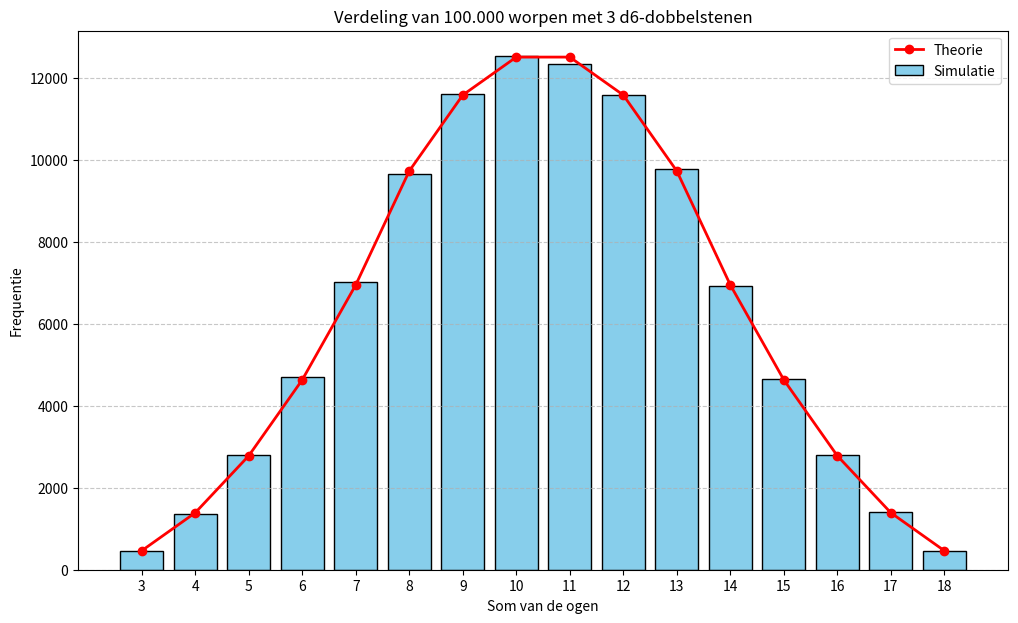

Here is the Python script that generated this plot:
#!/usr/bin/env python3
"""
Een Python-script om de kansverdeling van dobbelsteenworpen te simuleren.
"""

import argparse
import random
import numpy as np
from collections import Counter

# Probeer matplotlib te importeren en geef een duidelijke foutmelding als het niet lukt.
try:
    import matplotlib.pyplot as plt
except ImportError:
    print("Fout: De 'matplotlib' bibliotheek is niet gevonden.")
    print("Installeer deze met het commando: python3 -m pip install matplotlib")
    exit()

def simuleer_worpen(aantal_dobbelstenen, aantal_worpen, aantal_zijden):
    """
    Simuleert een serie worpen met een gegeven aantal dobbelstenen.

    Args:
        aantal_dobbelstenen (int): Het aantal dobbelstenen per worp.
        aantal_worpen (int): Het totale aantal worpen dat gesimuleerd wordt.
        aantal_zijden (int): Het aantal zijden van elke dobbelsteen.

    Returns:
        collections.Counter: Een object met de som van de worpen als sleutel
                             en de frequentie als waarde.
    """
    print(f"Simulatie gestart: {aantal_worpen:,} worpen met {aantal_dobbelstenen} d{aantal_zijden}-dobbelstenen...".replace(',', '.'))

    # Genereer alle worpen in één keer met NumPy voor hoge prestaties
    worpen = np.random.randint(1, aantal_zijden + 1, size=(aantal_worpen, aantal_dobbelstenen))
    # Tel de som per worp (langs de tweede as)
    sommen = np.sum(worpen, axis=1)
    # Counter telt automatisch hoe vaak elke unieke som voorkomt
    return Counter(sommen)

def toon_verdeling_tekstueel(resultaten, schaal=100):
    """Toont de verdeling als een eenvoudige tekstuele histogram."""
    print("\n--- Tekstuele Verdeling van de Resultaten ---")
    # Sorteer de resultaten op basis van de som (de sleutel)
    gesorteerde_resultaten = sorted(resultaten.items())

    # Vind de hoogste frequentie voor het schalen van de balken
    max_frequentie = 0
    if gesorteerde_resultaten:
        max_frequentie = max(item[1] for item in gesorteerde_resultaten)

    for som, frequentie in gesorteerde_resultaten:
        # Bereken de lengte van de visuele balk
        balk_lengte = int((frequentie / max_frequentie) * schaal) if max_frequentie > 0 else 0
        balk = '#' * balk_lengte
        print(f"Som {som:2d}: {frequentie:6d} keer | {balk}")

def bereken_theoretische_verdeling(aantal_dobbelstenen, aantal_zijden):
    """
    Berekent de exacte kansverdeling met behulp van convolutie.
    Geeft het aantal combinaties voor elke mogelijke som terug.
    Deze versie gebruikt NumPy voor efficiëntie.
    """
    # De verdeling van de combinaties voor 1 dobbelsteen.
    basis_verdeling = [1] * aantal_zijden

    # Startpunt voor de convolutie.
    huidige_verdeling = basis_verdeling

    # Voer de convolutie uit voor elke extra dobbelsteen
    for _ in range(1, aantal_dobbelstenen):
        huidige_verdeling = np.convolve(huidige_verdeling, basis_verdeling)

    # Converteer de lijst met combinaties naar een dictionary {som: combinaties}
    min_som = aantal_dobbelstenen
    return {i + min_som: combinaties for i, combinaties in enumerate(huidige_verdeling)}

def toon_verdeling_grafisch(simulatie_resultaten, aantal_dobbelstenen, aantal_worpen, aantal_zijden, theoretische_verdeling=None):
    """
    Toont de verdeling van de resultaten in een staafdiagram met matplotlib.
    Kan ook de theoretische verdeling als een lijn plotten.
    """
    # Sorteer de data op de som (sleutel) voor een logische grafiek
    gesorteerde_items = sorted(simulatie_resultaten.items())
    sommen = [item[0] for item in gesorteerde_items]
    frequenties = [item[1] for item in gesorteerde_items]

    # Maak de plot
    plt.figure(figsize=(12, 7))  # Maak de grafiek wat breder
    plt.bar(sommen, frequenties, color='skyblue', edgecolor='black', label='Simulatie')

    # Voeg titels en labels toe
    plt.title(f'Verdeling van {aantal_worpen:,} worpen met {aantal_dobbelstenen} d{aantal_zijden}-dobbelstenen'.replace(',', '.'))
    plt.xlabel('Som van de ogen')
    plt.ylabel('Frequentie')

    # Plot de theoretische verdeling als die is meegegeven
    if theoretische_verdeling:
        theoretische_sommen = sorted(theoretische_verdeling.keys())
        theoretische_combinaties = [theoretische_verdeling[s] for s in theoretische_sommen]

        # Schaal de theoretische data zodat deze vergelijkbaar is met de simulatie
        totaal_combinaties = sum(theoretische_combinaties)
        schaal_factor = aantal_worpen / totaal_combinaties
        geschaalde_frequenties = [c * schaal_factor for c in theoretische_combinaties]

        plt.plot(theoretische_sommen, geschaalde_frequenties, color='red', marker='o', linestyle='-', linewidth=2, label='Theorie')

    # Zorg ervoor dat alle integers op de x-as worden getoond
    min_som = aantal_dobbelstenen
    max_som = aantal_dobbelstenen * aantal_zijden
    # Als er veel mogelijke sommen zijn, toon niet elke tick om overlap te voorkomen
    if max_som - min_som < 35:
        plt.xticks(range(min_som, max_som + 1))
    else:
        # Toon bijvoorbeeld elke 5e of 10e tick
        stap_grootte = 5 if max_som - min_som < 100 else 10
        plt.xticks(range(min_som, max_som + 1, stap_grootte))

    plt.grid(axis='y', linestyle='--', alpha=0.7)
    plt.legend()
    plt.show()

def main():
    """Hoofdfunctie van het script."""
    parser = argparse.ArgumentParser(
        description="Simuleert dobbelsteenworpen en toont de kansverdeling.",
        formatter_class=argparse.ArgumentDefaultsHelpFormatter # Toont standaardwaarden in help
    )
    parser.add_argument(
        '-s', '--stenen', type=int, default=3,
        help="Het aantal dobbelstenen dat per worp wordt gegooid."
    )
    parser.add_argument(
        '-z', '--zijden', type=int, default=6,
        help="Het aantal zijden van elke dobbelsteen."
    )
    parser.add_argument(
        '-w', '--worpen', type=int, default=100000,
        help="Het totale aantal worpen dat wordt gesimuleerd."
    )
    args = parser.parse_args()

    # Gebruik de waarden uit de command-line argumenten
    aantal_dobbelstenen = args.stenen
    aantal_zijden = args.zijden
    aantal_worpen = args.worpen

    simulatie_resultaten = simuleer_worpen(aantal_dobbelstenen, aantal_worpen, aantal_zijden)
    theoretische_verdeling = bereken_theoretische_verdeling(aantal_dobbelstenen, aantal_zijden)

    toon_verdeling_tekstueel(simulatie_resultaten)
    toon_verdeling_grafisch(simulatie_resultaten, aantal_dobbelstenen, aantal_worpen, aantal_zijden, theoretische_verdeling)

if __name__ == "__main__":
    main()
